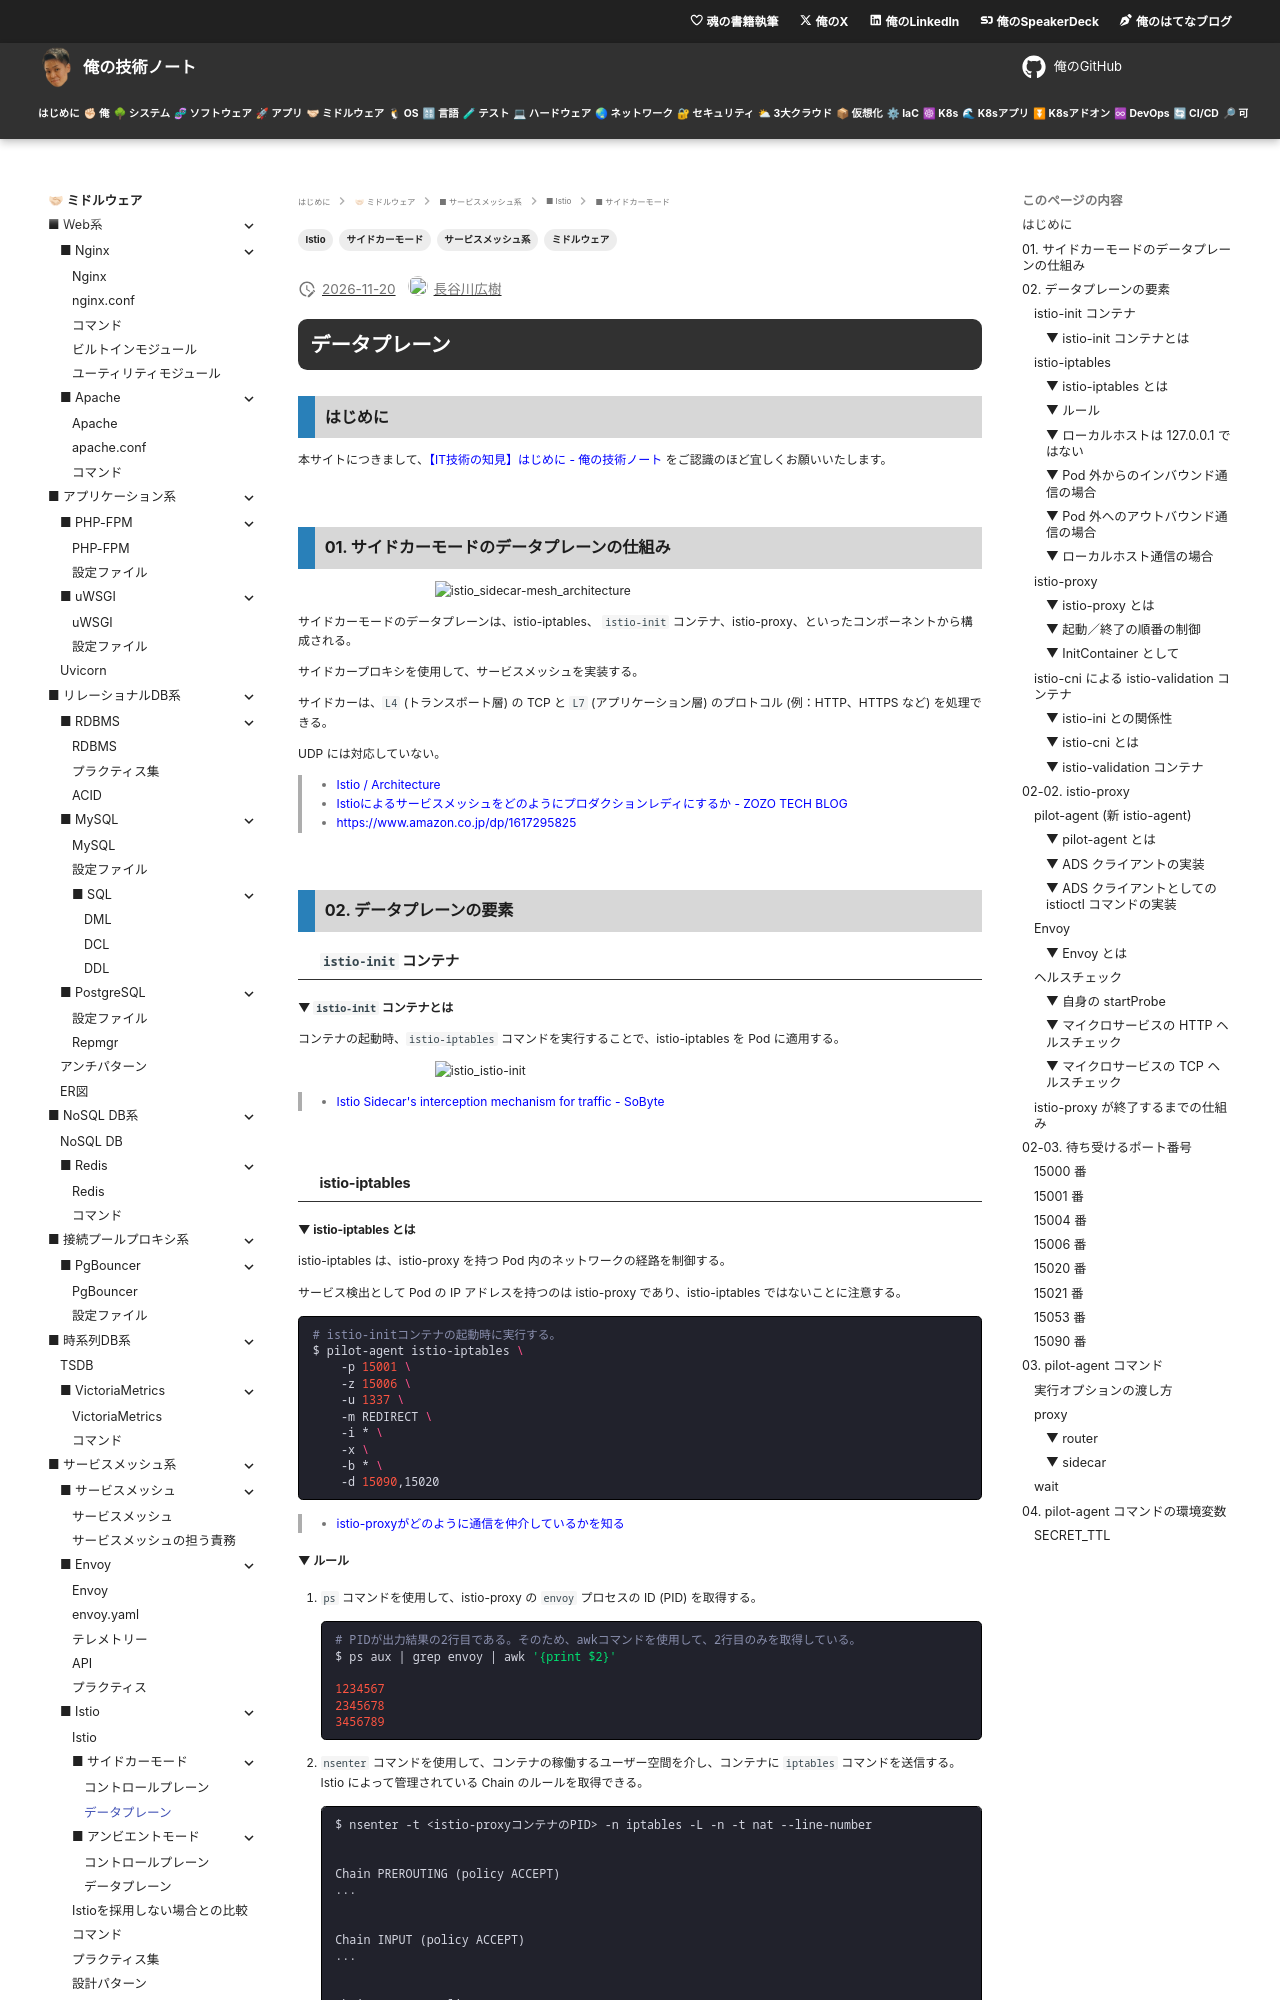

repository: hiroki-it/tech-notebook · page: software/software_middleware_service_mesh_istio_sidecar_data_plane.html · generator: mkdocs

---
title: 【IT技術の知見】データプレーン
description: データプレーンの知見を記録しています。
tags:
  - "ミドルウェア"
  - "サービスメッシュ系"
  - "Istio"
  - "サイドカーモード"
---

# データプレーン

## はじめに

本サイトにつきまして、[【IT技術の知見】はじめに - 俺の技術ノート](https://hiroki-it.github.io/tech-notebook/) をご認識のほど宜しくお願いいたします。

<br>

## 01. サイドカーモードのデータプレーンの仕組み

![istio_sidecar-mesh_architecture](https://raw.githubusercontent.com/hiroki-it/tech-notebook-images/master/images/software/istio_sidecar-mesh_architecture.png)

サイドカーモードのデータプレーンは、istio-iptables、 `istio-init` コンテナ、istio-proxy、といったコンポーネントから構成される。

サイドカープロキシを使用して、サービスメッシュを実装する。

サイドカーは、`L4` (トランスポート層) の TCP と `L7` (アプリケーション層) のプロトコル (例：HTTP、HTTPS など) を処理できる。

UDP には対応していない。

> - [Istio / Architecture](https://istio.io/latest/docs/ops/deployment/architecture/)
> - [Istioによるサービスメッシュをどのようにプロダクションレディにするか - ZOZO TECH BLOG](https://techblog.zozo.com/entry/zozotown-istio-production-ready)
> - https://www.amazon.co.jp/dp/1617295825

<br>

## 02. データプレーンの要素

### `istio-init` コンテナ

#### ▼ `istio-init` コンテナとは

コンテナの起動時、`istio-iptables` コマンドを実行することで、istio-iptables を Pod に適用する。

![istio_istio-init](https://raw.githubusercontent.com/hiroki-it/tech-notebook-images/master/images/software/istio_istio-init.png)

> - [Istio Sidecar's interception mechanism for traffic - SoByte](https://www.sobyte.net/post/2022-07/istio-sidecar-proxy/#sidecar-traffic-interception-basic-process)

<br>

### istio-iptables

#### ▼ istio-iptables とは

istio-iptables は、istio-proxy を持つ Pod 内のネットワークの経路を制御する。

サービス検出として Pod の IP アドレスを持つのは istio-proxy であり、istio-iptables ではないことに注意する。

```bash
# istio-initコンテナの起動時に実行する。
$ pilot-agent istio-iptables \
    -p 15001 \
    -z 15006 \
    -u 1337 \
    -m REDIRECT \
    -i * \
    -x \
    -b * \
    -d 15090,15020
```

> - [istio-proxyがどのように通信を仲介しているかを知る](https://zenn.dev/tayusa/articles/aa54bbff3d0d2d#iptables%E3%81%8C%E6%9B%B4%E6%96%B0%E3%81%95%E3%82%8C%E3%82%8B%E3%82%BF%E3%82%A4%E3%83%9F%E3%83%B3%E3%82%B0)
